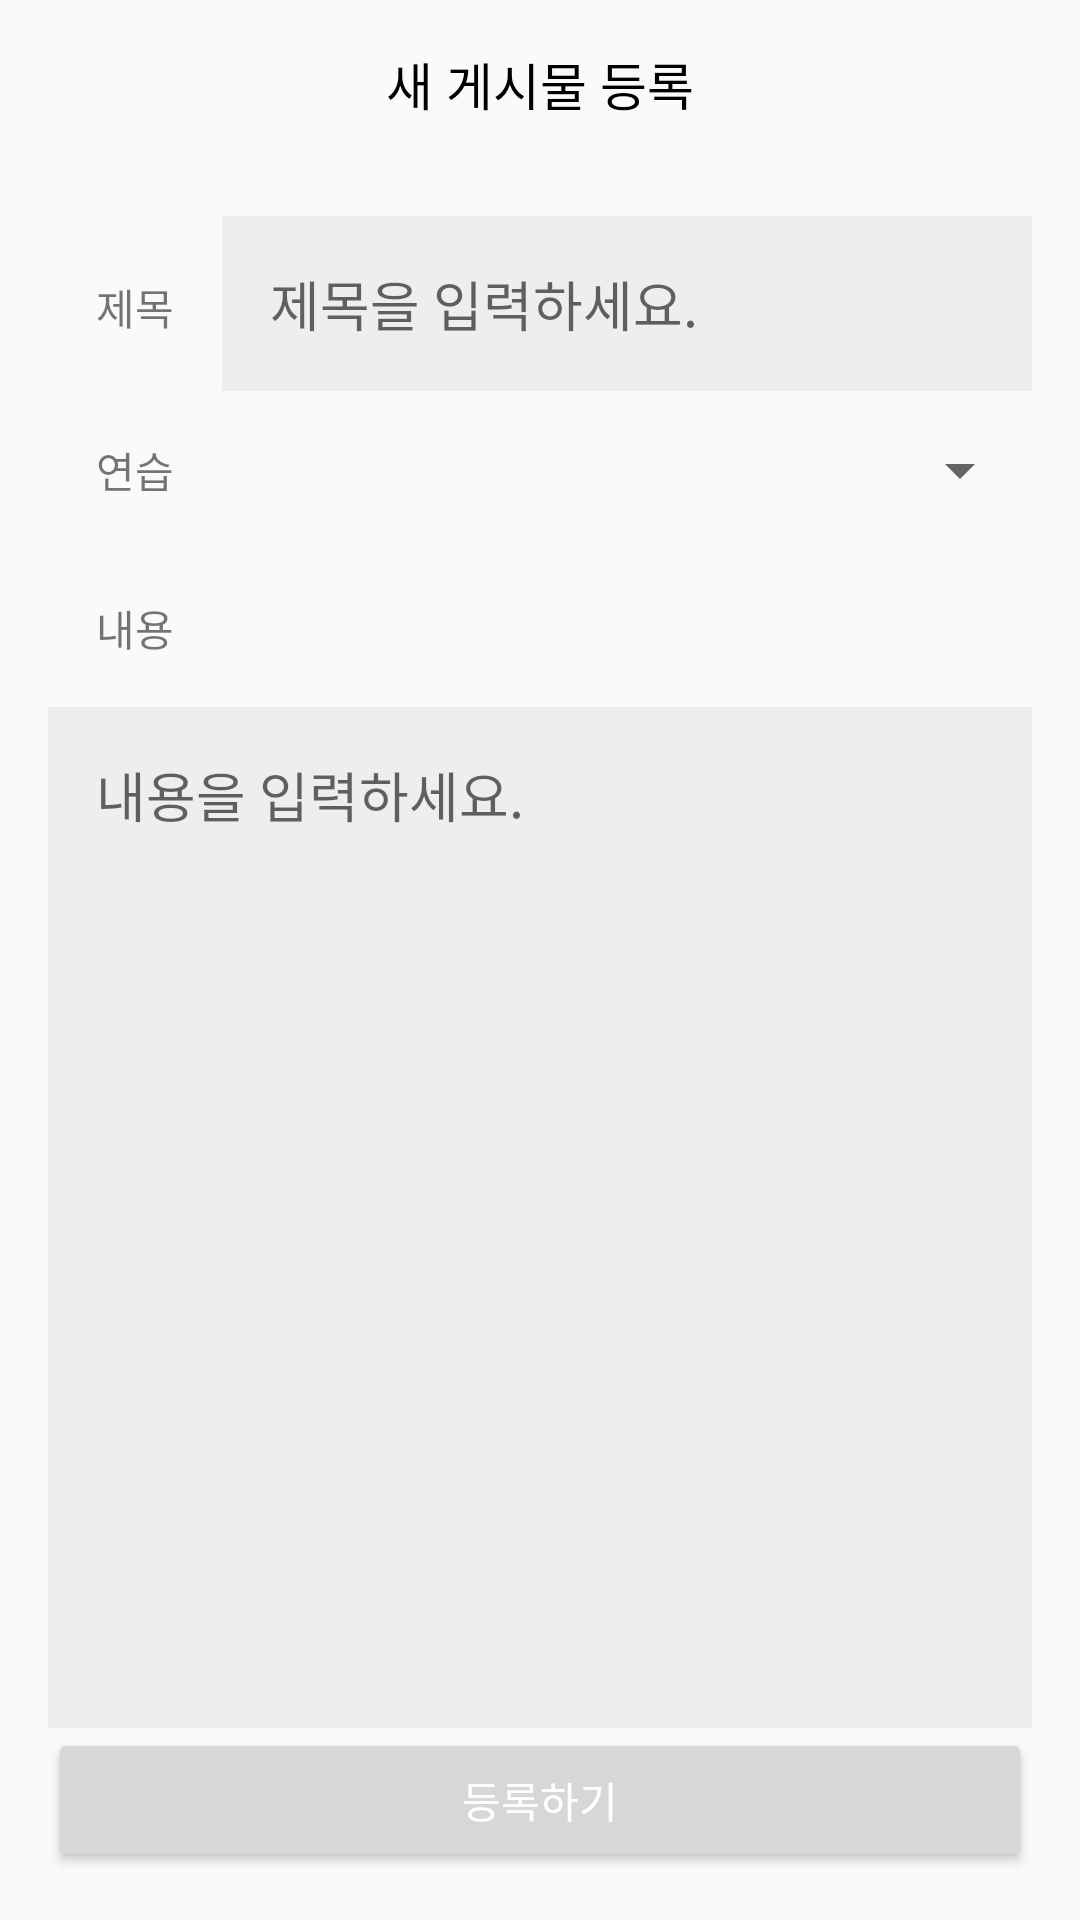

This screen was rendered from an Android layout file. Write that file and the resources it references.
<!-- AndroidManifest.xml: activity theme AppTheme -->
<!-- res/layout/activity_register.xml -->
<?xml version="1.0" encoding="utf-8"?>
<LinearLayout xmlns:android="http://schemas.android.com/apk/res/android"
    android:layout_width="match_parent"
    android:layout_height="match_parent"
    xmlns:app="http://schemas.android.com/apk/res-auto"
    android:orientation="vertical">

    <androidx.appcompat.widget.Toolbar
        app:layout_constraintTop_toTopOf="parent"
        android:id="@+id/toolbar"
        android:layout_width="match_parent"
        android:layout_height="wrap_content">
        <TextView
            android:layout_width="wrap_content"
            android:layout_height="wrap_content"
            android:layout_gravity="center"
            android:textSize="17dp"
            android:textColor="#000000"
            android:text="새 게시물 등록">
        </TextView>
    </androidx.appcompat.widget.Toolbar>

    <LinearLayout
        android:layout_width="match_parent"
        android:layout_height="match_parent"
        android:padding="16dp"
        android:orientation="vertical">

    <LinearLayout
        android:layout_width="match_parent"
        android:layout_height="wrap_content"
        android:orientation="horizontal">

        <TextView
            android:layout_width="wrap_content"
            android:layout_height="wrap_content"
            android:padding="16dp"
            android:text="제목"/>

        <EditText
            android:id="@+id/title_et"
            android:padding="16dp"
            android:background="#eeeeee"
            android:layout_width="match_parent"
            android:layout_height="wrap_content"
            android:layout_weight="1"
            android:hint="제목을 입력하세요."
            android:maxLines="1"
            android:singleLine="true"
            />
    </LinearLayout>

    <LinearLayout
        android:layout_width="match_parent"
        android:layout_height="wrap_content"
        android:orientation="horizontal">

        <TextView
            android:layout_width="wrap_content"
            android:layout_height="wrap_content"
            android:padding="16dp"
            android:text="연습"/>

        <Spinner
            android:id="@+id/spinner"
            android:layout_width="match_parent"
            android:layout_height="wrap_content"
            android:layout_gravity="center"/>

    </LinearLayout>

    <TextView
        android:layout_width="wrap_content"
        android:layout_height="wrap_content"
        android:padding="16dp"
        android:text="내용"/>

    <EditText
        android:id="@+id/content_et"
        android:padding="16dp"
        android:layout_width="match_parent"
        android:layout_height="match_parent"
        android:layout_weight="1"
        android:background="#eeeeee"
        android:gravity="top"
        android:hint="내용을 입력하세요."
        />

    <Button
        android:id="@+id/reg_button"
        android:layout_width="match_parent"
        android:layout_height="wrap_content"
        android:text="등록하기"
        app:backgroundTint="@color/colorPrimary"
        android:textColor="@color/white"/>

</LinearLayout>
</LinearLayout>
<!-- resources referenced by this layout -->
<resources>
  <color name="colorPrimary">#94b9ff</color>
  <color name="white">#FFFFFFFF</color>
  <style name="AppTheme" parent="Theme.AppCompat.Light.NoActionBar">
          
          <item name="colorPrimary">@color/colorPrimary</item>
          <item name="colorPrimaryDark">@color/colorPrimaryDark</item>
          <item name="colorAccent">@color/colorAccent</item>
  
  
  
      </style>
  <color name="colorPrimaryDark">#8ab3ff</color>
  <color name="colorAccent">#75a6ff</color>
</resources>
